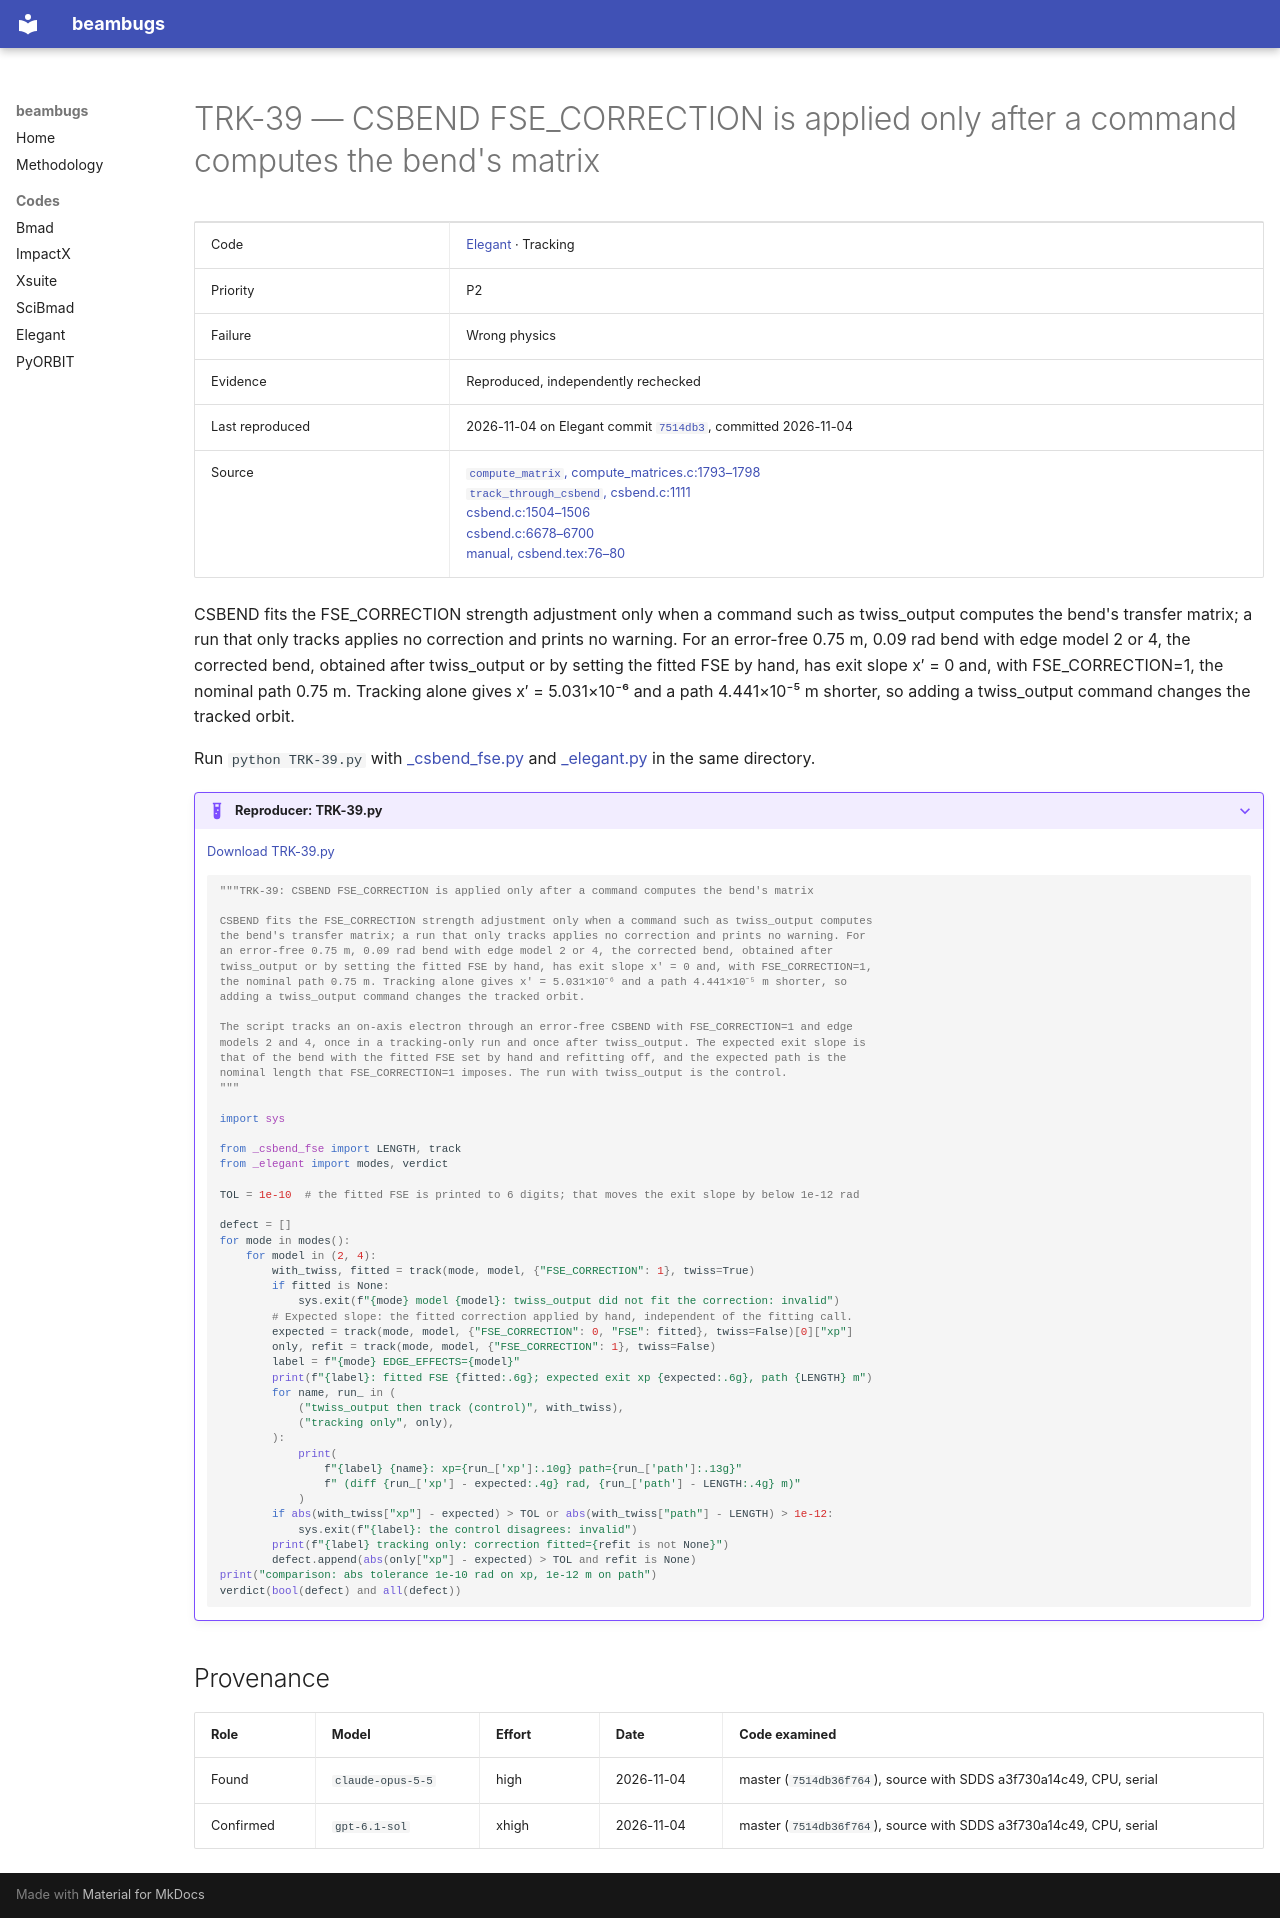

repository: nikitakuklev/beambugs · page: elegant/TRK-39/index.html · generator: mkdocs

---
title: "TRK-39: CSBEND FSE_CORRECTION is applied only after a command computes the bend's matrix"
hide:
  - toc
---

# TRK-39 — CSBEND FSE_CORRECTION is applied only after a command computes the bend's matrix

| | |
|---|---|
| Code | [Elegant](../index.md) · Tracking |
| Priority | P2 |
| Failure | Wrong physics |
| Evidence | Reproduced, independently rechecked |
| Last reproduced | 2026-11-04 on Elegant commit [`7514db3`](https://github.com/rtsoliday/elegant/commit/7514db36f764), committed 2026-11-04 |
| Source | [`compute_matrix`, compute_matrices.c:1793–1798](https://github.com/rtsoliday/elegant/blob/0355dd6aca12c861971fbf8f3ae78a0ded991734/src/compute_matrices.c#L1793-L1798)<br>[`track_through_csbend`, csbend.c:1111](https://github.com/rtsoliday/elegant/blob/0355dd6aca12c861971fbf8f3ae78a0ded991734/src/csbend.c#L1111)<br>[csbend.c:1504–1506](https://github.com/rtsoliday/elegant/blob/0355dd6aca12c861971fbf8f3ae78a0ded991734/src/csbend.c#L1504-L1506)<br>[csbend.c:6678–6700](https://github.com/rtsoliday/elegant/blob/0355dd6aca12c861971fbf8f3ae78a0ded991734/src/csbend.c#L6678-L6700)<br>[manual, csbend.tex:76–80](https://github.com/rtsoliday/elegant/blob/0355dd6aca12c861971fbf8f3ae78a0ded991734/doc/csbend.tex#L76-L80) |

CSBEND fits the FSE_CORRECTION strength adjustment only when a command such as twiss_output computes the bend's transfer matrix; a run that only tracks applies no correction and prints no warning. For an error-free 0.75 m, 0.09 rad bend with edge model 2 or 4, the corrected bend, obtained after twiss_output or by setting the fitted FSE by hand, has exit slope x′ = 0 and, with FSE_CORRECTION=1, the nominal path 0.75 m. Tracking alone gives x′ = 5.031×10⁻⁶ and a path 4.441×10⁻⁵ m shorter, so adding a twiss_output command changes the tracked orbit.

Run `python TRK-39.py` with [_csbend_fse.py](../helpers/_csbend_fse.py) and [_elegant.py](../helpers/_elegant.py) in the same directory.

??? example "Reproducer: TRK-39.py"

    [Download TRK-39.py](TRK-39.py)

    ```python
    """TRK-39: CSBEND FSE_CORRECTION is applied only after a command computes the bend's matrix

    CSBEND fits the FSE_CORRECTION strength adjustment only when a command such as twiss_output computes
    the bend's transfer matrix; a run that only tracks applies no correction and prints no warning. For
    an error-free 0.75 m, 0.09 rad bend with edge model 2 or 4, the corrected bend, obtained after
    twiss_output or by setting the fitted FSE by hand, has exit slope x′ = 0 and, with FSE_CORRECTION=1,
    the nominal path 0.75 m. Tracking alone gives x′ = 5.031×10⁻⁶ and a path 4.441×10⁻⁵ m shorter, so
    adding a twiss_output command changes the tracked orbit.

    The script tracks an on-axis electron through an error-free CSBEND with FSE_CORRECTION=1 and edge
    models 2 and 4, once in a tracking-only run and once after twiss_output. The expected exit slope is
    that of the bend with the fitted FSE set by hand and refitting off, and the expected path is the
    nominal length that FSE_CORRECTION=1 imposes. The run with twiss_output is the control.
    """

    import sys

    from _csbend_fse import LENGTH, track
    from _elegant import modes, verdict

    TOL = 1e-10  # the fitted FSE is printed to 6 digits; that moves the exit slope by below 1e-12 rad

    defect = []
    for mode in modes():
        for model in (2, 4):
            with_twiss, fitted = track(mode, model, {"FSE_CORRECTION": 1}, twiss=True)
            if fitted is None:
                sys.exit(f"{mode} model {model}: twiss_output did not fit the correction: invalid")
            # Expected slope: the fitted correction applied by hand, independent of the fitting call.
            expected = track(mode, model, {"FSE_CORRECTION": 0, "FSE": fitted}, twiss=False)[0]["xp"]
            only, refit = track(mode, model, {"FSE_CORRECTION": 1}, twiss=False)
            label = f"{mode} EDGE_EFFECTS={model}"
            print(f"{label}: fitted FSE {fitted:.6g}; expected exit xp {expected:.6g}, path {LENGTH} m")
            for name, run_ in (
                ("twiss_output then track (control)", with_twiss),
                ("tracking only", only),
            ):
                print(
                    f"{label} {name}: xp={run_['xp']:.10g} path={run_['path']:.13g}"
                    f" (diff {run_['xp'] - expected:.4g} rad, {run_['path'] - LENGTH:.4g} m)"
                )
            if abs(with_twiss["xp"] - expected) > TOL or abs(with_twiss["path"] - LENGTH) > 1e-12:
                sys.exit(f"{label}: the control disagrees: invalid")
            print(f"{label} tracking only: correction fitted={refit is not None}")
            defect.append(abs(only["xp"] - expected) > TOL and refit is None)
    print("comparison: abs tolerance 1e-10 rad on xp, 1e-12 m on path")
    verdict(bool(defect) and all(defect))

    ```

## Provenance

| Role | Model | Effort | Date | Code examined |
|---|---|---|---|---|
| Found | <span class="bb-nowrap">`claude-opus-5-5`</span> | high | <span class="bb-nowrap">2026-11-04</span> | master (`7514db36f764`), source with SDDS a3f730a14c49, CPU, serial |
| Confirmed | <span class="bb-nowrap">`gpt-6.1-sol`</span> | xhigh | <span class="bb-nowrap">2026-11-04</span> | master (`7514db36f764`), source with SDDS a3f730a14c49, CPU, serial |
